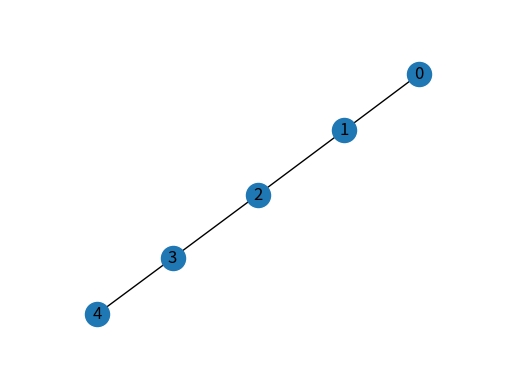

Reproduce this figure in Python.
#%%
import networkx as nx
import matplotlib.pyplot as plt

G = nx.Graph()
for i in range(5):
    G.add_node(i)

for i in range(4):
    G.add_edge(*(i, i + 1))

options = {
    "font_size": 36,
    "node_size": 3000,
    "node_color": "white",
    "edgecolors": "black",
    "linewidths": 5,
    "width": 5,
}


nx.draw_networkx(G)
ax = plt.gca()
ax.margins(0.20)
plt.axis("off")
plt.show()
